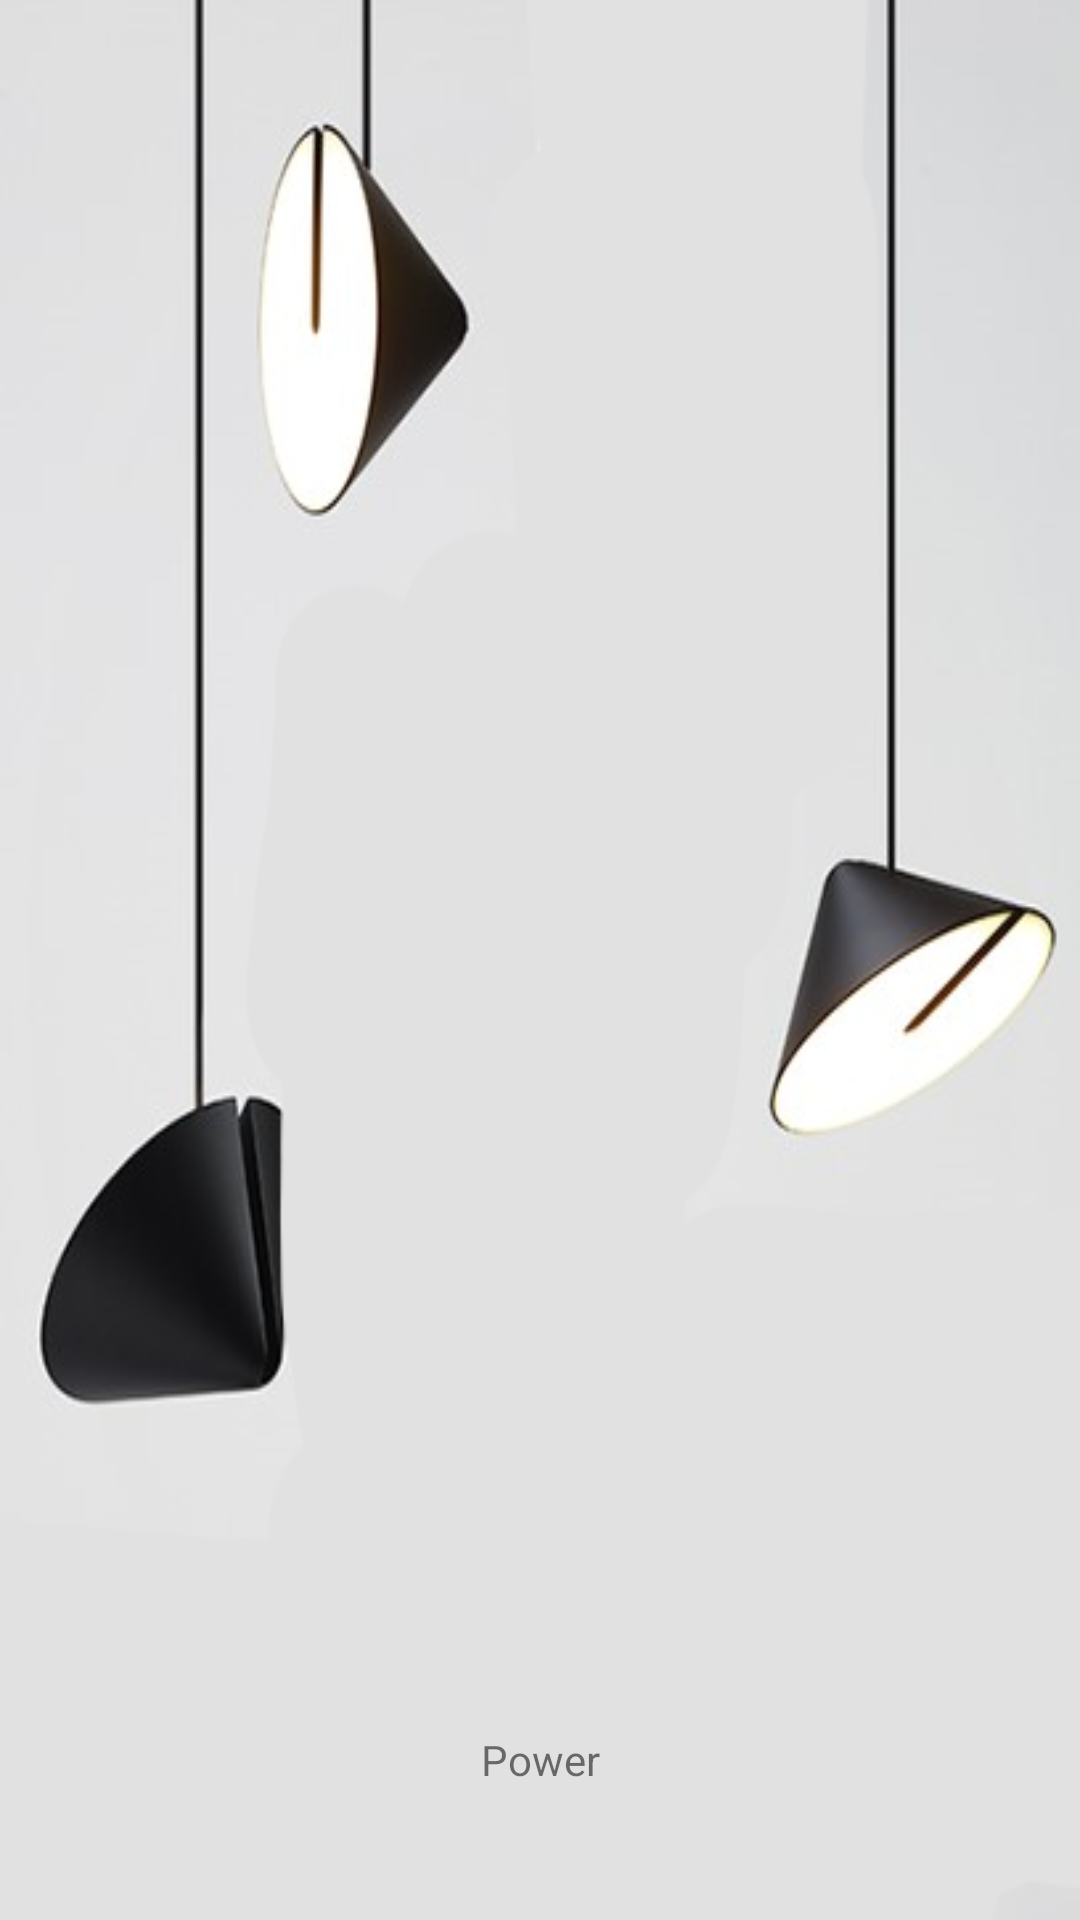

Write the Android layout XML for this screen, with the resource values it uses.
<!-- AndroidManifest.xml: application theme AppTheme -->
<!-- res/layout/light.xml -->
<?xml version="1.0" encoding="utf-8"?>
<android.support.constraint.ConstraintLayout xmlns:android="http://schemas.android.com/apk/res/android"
    xmlns:app="http://schemas.android.com/apk/res-auto"
    xmlns:tools="http://schemas.android.com/tools"
    android:layout_width="match_parent"
    android:layout_height="match_parent"
    android:background="@drawable/lightsdone">

    <Button
        android:id="@+id/button"
        android:layout_width="61dp"
        android:layout_height="59dp"
        android:layout_marginBottom="3dp"
        android:background="@drawable/ic_power"
        app:layout_constraintBottom_toTopOf="@+id/textView7"
        app:layout_constraintEnd_toEndOf="parent"
        app:layout_constraintStart_toStartOf="parent"
        app:layout_constraintTop_toBottomOf="@+id/textView8" />

    <TextView
        android:id="@+id/textView7"
        android:layout_width="wrap_content"
        android:layout_height="wrap_content"
        android:layout_marginBottom="23dp"
        android:text="@string/power"
        app:layout_constraintBottom_toBottomOf="parent"
        app:layout_constraintEnd_toEndOf="parent"
        app:layout_constraintStart_toStartOf="parent"
        app:layout_constraintTop_toBottomOf="@+id/button" />

    <TextView
        android:id="@+id/textView8"
        android:layout_width="wrap_content"
        android:layout_height="wrap_content"
        android:layout_marginTop="433dp"
        app:layout_constraintBottom_toTopOf="@+id/button"
        app:layout_constraintEnd_toEndOf="parent"
        app:layout_constraintStart_toStartOf="parent"
        app:layout_constraintTop_toTopOf="parent" />
</android.support.constraint.ConstraintLayout>
<!-- resources referenced by this layout -->
<resources>
  <!-- drawable lightsdone: png bitmap (drawable-v24, 48938 bytes) -->
  <string name="power">Power</string>
  <style name="AppTheme" parent="Theme.AppCompat.Light.NoActionBar">
          
          <item name="colorPrimary">@color/blackk</item>
          <item name="colorPrimaryDark">@color/blackk</item>
          <item name="colorAccent">@color/blackk</item>
      </style>
  <color name="blackk">#000000</color>
</resources>
